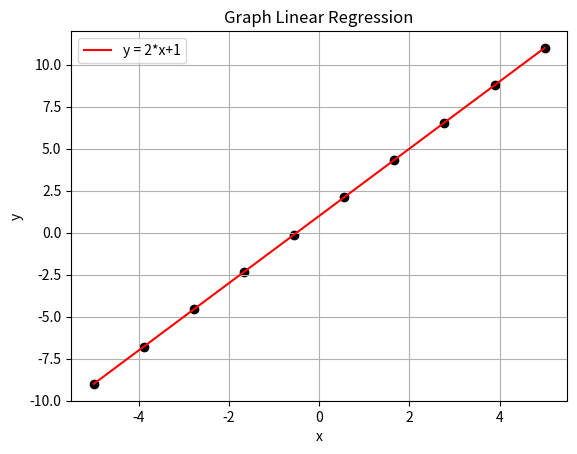

Python code for this plot:
import numpy as np
import matplotlib.pyplot as plt

# create Array number sample space => -5 to 5 length = 10
x = np.linspace(-5,5,10)
print(x)
y = 2*x+1

plt.scatter(x, y, color='black')
plt.plot(x, y, 'r', label='y = 2*x+1')
plt.xlabel('x')
plt.ylabel('y')
plt.legend(loc="upper left")
plt.title("Graph Linear Regression")
plt.grid()
plt.show()